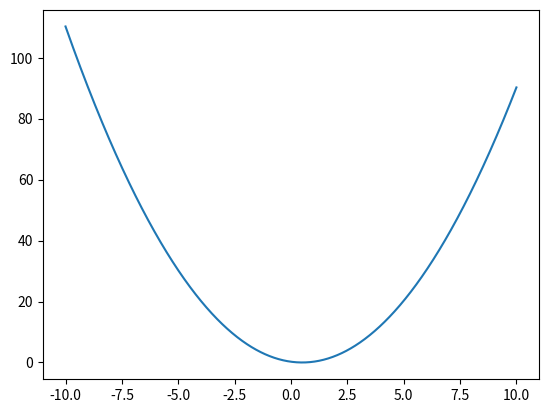

This figure's Python source:
#!/usr/bin/env python
import numpy as np
import matplotlib.pyplot as plt

x = np.linspace(-10, 10, 1000)
y = (x - 0.5)**2
plt.plot(x, y)
plt.show()
